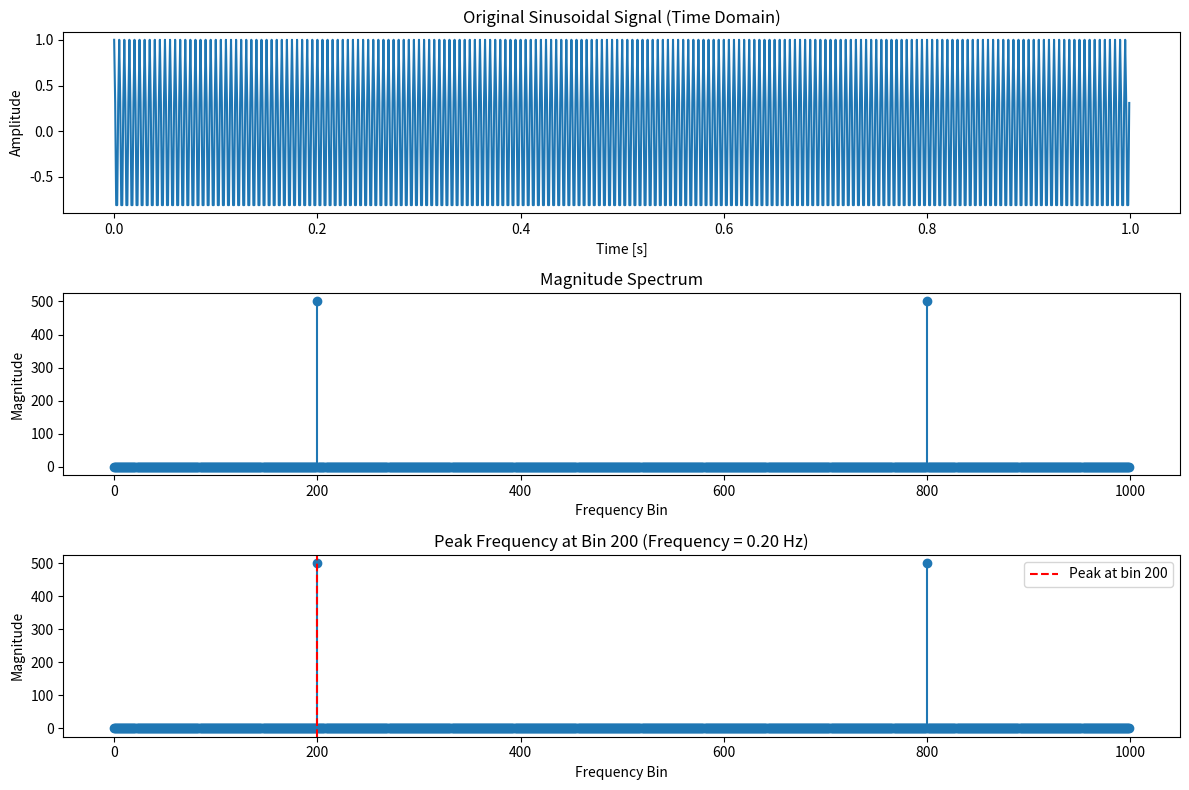

This figure's Python source:

import numpy as np
import matplotlib.pyplot as plt

# Generate a sinusoidal signal with 1000 samples
N = 1000  # Number of samples
t = np.linspace(0, 1, N, endpoint=False)  # Time vector

# Sinusoidal signal with a known frequency
true_freq = 200 # Frequency of the sinusoid (in Hz)
signal = np.cos(2 * np.pi * 200 * t)

# Implementing the DFT
def DFT(x):
    N = len(x)
    X = np.zeros(N, dtype=complex)
    for k in range(N):
        for n in range(N):
            X[k] += x[n] * np.exp(-2j * np.pi * k * n / N)
    return X

# Perform DFT
dft_result = DFT(signal)

# Calculate magnitude spectrum
magnitude = np.abs(dft_result)

# Find the frequency bin with the peak magnitude
peak_index = np.argmax(magnitude)
peak_frequency = peak_index * (1 / N)  # Frequency corresponding to the peak bin

# Plotting the signal and DFT
plt.figure(figsize=(12, 8))

plt.subplot(3, 1, 1)
plt.plot(t, signal)
plt.title("Original Sinusoidal Signal (Time Domain)")
plt.xlabel("Time [s]")
plt.ylabel("Amplitude")

plt.subplot(3, 1, 2)
plt.stem(np.arange(N), magnitude, basefmt=" ")
plt.title("Magnitude Spectrum")
plt.xlabel("Frequency Bin")
plt.ylabel("Magnitude")

# Highlight the peak frequency in the magnitude spectrum
plt.subplot(3, 1, 3)
plt.stem(np.arange(N), magnitude, basefmt=" ")
plt.title(f"Peak Frequency at Bin {peak_index} (Frequency = {peak_frequency:.2f} Hz)")
plt.xlabel("Frequency Bin")
plt.ylabel("Magnitude")
plt.axvline(x=peak_index, color='r', linestyle='--', label=f'Peak at bin {peak_index}')
plt.legend()

plt.tight_layout()
plt.show()

# Print out the peak frequency and the corresponding bin
print(f"Peak index: {peak_index}")
print(f"Corresponding frequency: {peak_frequency:.2f} Hz")
